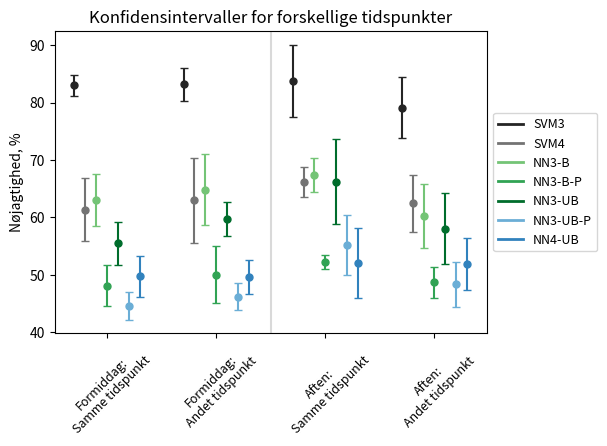

Reproduce this figure in Python.
import numpy as np
import matplotlib.pyplot as plt
from matplotlib.lines import Line2D

    
def plot_confidence_intervals(data_sets, labels, title):
    fig, ax = plt.subplots()
    x = np.arange(len(data_sets[0]))
    width = 0.10

    z_score = {2: 4.303, 3: 3.182, 4: 2.776, 5: 2.571, 6: 2.447, 7: 2.365, 8: 2.306, 9: 2.262, 10: 2.228, 11: 2.201, 12: 2.179, 13: 2.160, 14: 2.145}
    
    group1 = ['#252525', '#737373']
    group2 = ['#74c476', '#31a354', '#006d2c', '#6baed6', '#3182bd']
    colors = group1 + group2


    for j, data_set in enumerate(data_sets):
        for i, data in enumerate(data_set):
            mean = np.mean(data)
            std = np.sqrt(np.sum((data-mean)**2)/(len(data)-1))
            margin_of_error = z_score[len(data)-1] * (std / np.sqrt(len(data)))
            lower_bound = mean - margin_of_error
            upper_bound = mean + margin_of_error
            
            print(f"{(lower_bound*100).__round__(1)} & {(mean*100).__round__(1)} & {(upper_bound*100).__round__(1)} &")
            
            # Plot data points
            ax.plot(x[i]+j*width, mean*100, marker='o', markersize = 5, color=colors[j], label=labels[j] if i == 0 else "")

            # Plot error bars
            ax.errorbar(x[i]+j*width, mean*100, yerr=margin_of_error*100, fmt='none', ecolor=colors[j], capsize=3)
            
    # Add tick at the center of the x-axis
    ax.axvline(x=1.8, color='#d9d9d9', linewidth=1.5)
    
    # Set axis labels and title
    ax.set_xticks(x+3*width)
    ax.set_xticklabels(['Formiddag:\nSamme tidspunkt', 'Formiddag:\nAndet tidspunkt', 'Aften:\nSamme tidspunkt', 'Aften:\nAndet tidspunkt'], rotation=45, fontsize=9)
    fig.subplots_adjust(bottom=0.25)
    fig.subplots_adjust(right=0.8)
    ax.set_ylabel('Nøjagtighed, %', fontsize=10)
    ax.set_title(title, fontsize=12)

    handles = [Line2D([0], [0], color=color, linewidth=2) for color in colors]
    ax.legend(handles=handles, labels=labels, loc='center left', bbox_to_anchor=(1, 0.5), fontsize=9)

    # Show plot
    plt.show()
    
""" NEW DATA ONLY FROM 45 MINUTES"""

dataSVM3 = [
    [0.8249818445896877, 0.8080736543909348, 0.8532176428054953, 0.7959914101646385, 0.8498583569405099, 0.8148951554591468, 0.8339298496778812, 0.7719680464778504, 0.8640636297903109, 0.8267716535433071, 0.8576615831517792, 0.8548158640226629],
    [0.8348754448398576, 0.8285302593659942, 0.8148409893992933, 0.7736654804270463, 0.7377521613832853, 0.8296819787985866, 0.8348754448398576, 0.8378962536023055, 0.826148409893993, 0.890391459074733, 0.9005763688760807, 0.8678445229681979],
    [0.8623919308357348, 0.8501766784452297, 0.903202846975089, 0.8812720848056537, 0.7807829181494662, 0.7507204610951008],
    [0.698639942734431, 0.7523602033405955, 0.8236543909348442, 0.8806941431670282, 0.7129563350035791, 0.7901234567901234, 0.8519830028328612, 0.9161243673174259, 0.6929133858267716, 0.8569353667392883, 0.8548158640226629, 0.6644974692697035]
]

""" SVM 4 """
dataSVM4 = [
    [0.5296017222820237, 0.5477707006369427, 0.42394822006472493, 0.6881028938906752, 0.673036093418259, 0.668824163969795, 0.6655948553054662, 0.6566200215285253, 0.6693635382955772, 0.5171489817792069, 0.6528525296017222, 0.671443736730361],
    [0.5540106951871657, 0.45318352059925093, 0.36217948717948717, 0.7074866310160428, 0.6645264847512039, 0.6490384615384616, 0.6898395721925134, 0.6415195291599786, 0.6720085470085471, 0.6898395721925134, 0.7528089887640449, 0.7206196581196581],
    [0.6779026217228464, 0.6469017094017094, 0.6641711229946524, 0.7008547008547008, 0.6336898395721925, 0.6479400749063671],
    [0.5766345123258306, 0.6173304628632938, 0.6549893842887473, 0.6974110032362459, 0.46891747052518756, 0.56243272335845, 0.6003184713375797, 0.7508090614886731, 0.5412647374062165, 0.6749192680301399, 0.6794055201698513, 0.6699029126213593]
]

""" NN3-B """
dataNN3B = [
    [0.6252723311546841, 0.5106232294617564, 0.4924078091106291, 0.6607015032211883, 0.6444759206798867, 0.6536514822848879, 0.5826771653543307, 0.6180101670297748, 0.6536514822848879, 0.6964924838940587, 0.7254901960784313, 0.6975920679886686],
    [0.5231316725978647, 0.5244956772334294, 0.488339222614841, 0.6170818505338078, 0.6635446685878963, 0.7031802120141343, 0.6562277580071174, 0.6562277580071174, 0.6593639575971731, 0.7238434163701067, 0.7824207492795389, 0.7858657243816255],
    [0.7089337175792507, 0.6558303886925795, 0.6761565836298933, 0.6303886925795052, 0.6903914590747331, 0.6822766570605188],
    [0.670722977809592, 0.5802469135802469, 0.5432011331444759, 0.6644974692697035, 0.4853256979241231, 0.5272331154684096, 0.4440509915014164, 0.6464208242950108, 0.6478167501789549, 0.738562091503268, 0.6565155807365439, 0.6305133767172812]
]

""" NN3-B-P """
dataNN3BP = [
    [0.4731601257683388, 0.39461996446919867, 0.3683883947503606, 0.5152489419148251, 0.49765778796754206, 0.504309853050475, 0.4444705605829122, 0.47154285963016995, 0.4956795667131823, 0.522369362920544, 0.5512113447740529, 0.5369652374321794],
    [0.3946524064171123, 0.3905749892569124, 0.3759077452345569, 0.4732620320855615, 0.5109590777069974, 0.5539147427421337, 0.5197860962566845, 0.5197860962566845, 0.5101112814332018, 0.5529411764705882, 0.5901433751832806, 0.6132870733334114],
    [0.5318243478962317, 0.4999836178752384, 0.5229946524064172, 0.527585157794966, 0.5272727272727272, 0.5280804342872163],
    [0.514769312248452, 0.4392475272978417, 0.41799407019734003, 0.5032306938382073, 0.4327575996691051, 0.5027024805049222, 0.45644926057521484, 0.5204918888796364, 0.4938582982418921, 0.5646664947441862, 0.49768329572189945, 0.4994561136153079]
]

""" NN3-UB """
dataNN3UB = [
    [0.6151053013798112, 0.5184135977337111, 0.660882140274765, 0.5597709377236937, 0.5594900849858357, 0.5502530730296457, 0.5096635647816751, 0.6100217864923747, 0.6146059291395517, 0.506084466714388, 0.4749455337690632, 0.48158640226628896],
    [0.6206405693950178, 0.6527377521613833, 0.5667844522968198, 0.5387900355871886, 0.5814121037463977, 0.6063604240282685, 0.6441281138790036, 0.6441281138790036, 0.6537102473498233, 0.5209964412811388, 0.5561959654178674, 0.5724381625441696],
    [0.6786743515850144, 0.6515901060070671, 0.6405693950177936, 0.5413427561837456, 0.7224199288256228, 0.7377521613832853],
    [0.6249105225483178, 0.4495279593318809, 0.5191218130311614, 0.6637744034707158, 0.5390121689334287, 0.5134350036310821, 0.4780453257790368, 0.4584237165582068, 0.651395848246242, 0.7233115468409586, 0.6706798866855525, 0.6717281272595806]
]

""" NN3-UB-P """
dataNN3UBP = [
    [0.4704655829332115, 0.401522062707063, 0.5172550336096766, 0.42995613506249303, 0.4302107840783599, 0.4212469069923786, 0.4227594006651476, 0.4935956190118232, 0.4724870164940906, 0.4760452263684136, 0.4241355917271567, 0.3972067508522591],
    [0.47754010695187166, 0.5077492705920208, 0.44165506266162724, 0.41229946524064176, 0.4446144062406782, 0.47373126294480394, 0.5010695187165776, 0.5010695187165776, 0.5021062731836319, 0.40267379679144377, 0.42267774266290853, 0.46137329011572803],
    [0.5532293344525345, 0.6149720918803169, 0.4941176470588235, 0.49055336477141087, 0.5791443850267379, 0.577304235067831],
    [0.5187895017193407, 0.4402626537291724, 0.5302311902818457, 0.537212471185971, 0.44103951049538076, 0.4666525550728289, 0.4173263672156335, 0.35328656370976447, 0.4922782294682636, 0.5528242198608457, 0.508836186200605, 0.5431455192014486]
]

""" NN4-UB """
dataNN4UB = [
    [0.5446716899892358, 0.5015923566878981, 0.49460625674217906, 0.5310825294748124, 0.5159235668789809, 0.580906148867314, 0.47266881028938906, 0.5597416576964478, 0.49730312837108953, 0.40514469453376206, 0.46932185145317545, 0.3970276008492569],
    [0.5224598930481283, 0.4943820224719101, 0.42467948717948717, 0.5181818181818182, 0.48796147672552165, 0.5283119658119658, 0.5684491978609626, 0.5684491978609626, 0.47863247863247865, 0.4737967914438503, 0.4483681112894596, 0.43856837606837606],
    [0.5591225254146602, 0.5416666666666666, 0.4475935828877005, 0.6041666666666666, 0.49411764705882355, 0.4751203852327448],
    [0.5680600214362272, 0.6076426264800862, 0.6125265392781316, 0.5943905070118662, 0.3912111468381565, 0.5182992465016146, 0.40498938428874737, 0.5080906148867314, 0.48767416934619506, 0.5430570505920345, 0.4888535031847134, 0.5048543689320388]
]


data_sets = [dataSVM3, dataSVM4, dataNN3B, dataNN3BP, dataNN3UB, dataNN3UBP, dataNN4UB]
labels = ['SVM3', 'SVM4', 'NN3-B', 'NN3-B-P', 'NN3-UB', 'NN3-UB-P', 'NN4-UB']

plot_confidence_intervals(data_sets, labels, 'Konfidensintervaller for forskellige tidspunkter')
